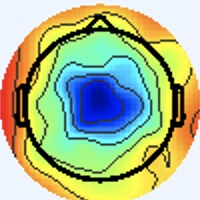

Values plotted in this chart, from the file beside it:
[238 245 255], [238 245 255], [238 245 255], [238 245 255], [238 245 255], [238 245 255], [238 245 255], [238 245 255], [238 245 255], [238 245 255], [238 245 255], [238 245 255], [238 245 255], [238 245 255], [238 245 255], [238 245 255], [238 245 255], [238 245 255], [238 245 255], [238 245 255], [238 245 255], [238 245 255], [238 245 255], [238 245 255]
[238 245 255], [238 245 255], [238 245 255], [238 245 255], [238 245 255], [238 245 255], [238 245 255], [238 245 255], [238 245 255], [238 245 255], [238 245 255], [238 245 255], [238 245 255], [238 245 255], [238 245 255], [238 245 255], [238 245 255], [238 245 255], [238 245 255], [238 245 255], [238 245 255], [238 245 255], [238 245 255], [238 245 255]
[238 245 255], [238 245 255], [238 245 255], [238 245 255], [238 245 255], [238 245 255], [238 245 255], [238 245 255], [238 245 255], [238 245 255], [238 245 255], [238 245 255], [238 245 255], [238 245 255], [238 245 255], [238 245 255], [238 245 255], [238 245 255], [238 245 255], [238 245 255], [238 245 255], [238 245 255], [238 245 255], [238 245 255]
[238 245 255], [238 245 255], [238 245 255], [238 245 255], [238 245 255], [238 245 255], [238 245 255], [238 245 255], [238 245 255], [238 245 255], [238 245 255], [238 245 255], [238 245 255], [238 245 255], [238 245 255], [238 245 255], [238 245 255], [238 245 255], [238 245 255], [238 245 255], [238 245 255], [238 245 255], [238 245 255], [238 245 255]
[238 245 255], [238 245 255], [238 245 255], [238 245 255], [238 245 255], [238 245 255], [238 245 255], [238 245 255], [238 245 255], [238 245 255], [238 245 255], [238 245 255], [238 245 255], [238 245 255], [238 245 255], [238 245 255], [238 245 255], [238 245 255], [238 245 255], [238 245 255], [238 245 255], [238 245 255], [238 245 255], [238 245 255]
[238 245 255], [238 245 255], [238 245 255], [238 245 255], [238 245 255], [238 245 255], [238 245 255], [238 245 255], [238 245 255], [238 245 255], [238 245 255], [238 245 255], [238 245 255], [238 245 255], [238 245 255], [238 245 255], [238 245 255], [238 245 255], [238 245 255], [238 245 255], [238 245 255], [238 245 255], [238 245 255], [238 245 255]
[238 245 255], [238 245 255], [238 245 255], [238 245 255], [238 245 255], [238 245 255], [238 245 255], [238 245 255], [238 245 255], [238 245 255], [238 245 255], [238 245 255], [238 245 255], [238 245 255], [238 245 255], [238 245 255], [238 245 255], [238 245 255], [238 245 255], [238 245 255], [238 245 255], [238 245 255], [238 245 255], [238 245 255]
[238 245 255], [238 245 255], [238 245 255], [238 245 255], [238 245 255], [238 245 255], [238 245 255], [238 245 255], [238 245 255], [238 245 255], [238 245 255], [238 245 255], [238 245 255], [238 245 255], [238 245 255], [238 245 255], [238 245 255], [238 245 255], [238 245 255], [238 245 255], [238 245 255], [238 245 255], [238 245 255], [238 245 255]
[238 245 255], [238 245 255], [238 245 255], [238 245 255], [238 245 255], [238 245 255], [238 245 255], [238 245 255], [238 245 255], [238 245 255], [238 245 255], [238 245 255], [238 245 255], [238 245 255], [238 245 255], [238 245 255], [238 245 255], [238 245 255], [238 245 255], [238 245 255], [238 245 255], [238 245 255], [238 245 255], [238 245 255]
[238 245 255], [238 245 255], [238 245 255], [238 245 255], [238 245 255], [238 245 255], [238 245 255], [238 245 255], [238 245 255], [238 245 255], [238 245 255], [238 245 255], [238 245 255], [238 245 255], [238 245 255], [238 245 255], [238 245 255], [238 245 255], [238 245 255], [238 245 255], [238 245 255], [238 245 255], [238 245 255], [238 245 255]
[238 245 255], [238 245 255], [238 245 255], [238 245 255], [238 245 255], [238 245 255], [238 245 255], [238 245 255], [238 245 255], [238 245 255], [238 245 255], [238 245 255], [238 245 255], [238 245 255], [238 245 255], [238 245 255], [238 245 255], [238 245 255], [238 245 255], [238 245 255], [238 245 255], [238 245 255], [238 245 255], [238 245 255]
[238 245 255], [238 245 255], [238 245 255], [238 245 255], [238 245 255], [238 245 255], [238 245 255], [238 245 255], [238 245 255], [238 245 255], [238 245 255], [238 245 255], [238 245 255], [238 245 255], [238 245 255], [238 245 255], [238 245 255], [238 245 255], [238 245 255], [238 245 255], [238 245 255], [238 245 255], [238 245 255], [238 245 255]
[238 245 255], [238 245 255], [238 245 255], [238 245 255], [238 245 255], [238 245 255], [238 245 255], [238 245 255], [238 245 255], [238 245 255], [238 245 255], [238 245 255], [238 245 255], [238 245 255], [238 245 255], [238 245 255], [238 245 255], [238 245 255], [238 245 255], [238 245 255], [238 245 255], [238 245 255], [238 245 255], [238 245 255]
[238 245 255], [238 245 255], [238 245 255], [238 245 255], [238 245 255], [238 245 255], [238 245 255], [238 245 255], [238 245 255], [238 245 255], [238 245 255], [238 245 255], [238 245 255], [238 245 255], [238 245 255], [238 245 255], [238 245 255], [238 245 255], [238 245 255], [238 245 255], [238 245 255], [238 245 255], [238 245 255], [238 245 255]
[238 245 255], [238 245 255], [238 245 255], [238 245 255], [238 245 255], [238 245 255], [238 245 255], [238 245 255], [238 245 255], [238 245 255], [238 245 255], [238 245 255], [238 245 255], [238 245 255], [238 245 255], [238 245 255], [238 245 255], [238 245 255], [238 245 255], [238 245 255], [238 245 255], [238 245 255], [238 245 255], [238 245 255]
[238 245 255], [238 245 255], [238 245 255], [238 245 255], [238 245 255], [238 245 255], [238 245 255], [238 245 255], [238 245 255], [238 245 255], [238 245 255], [238 245 255], [238 245 255], [238 245 255], [238 245 255], [238 245 255], [238 245 255], [238 245 255], [238 245 255], [238 245 255], [238 245 255], [238 245 255], [238 245 255], [238 245 255]
[238 245 255], [238 245 255], [238 245 255], [238 245 255], [238 245 255], [238 245 255], [238 245 255], [238 245 255], [238 245 255], [238 245 255], [238 245 255], [238 245 255], [238 245 255], [238 245 255], [238 245 255], [238 245 255], [238 245 253], [238 245 253], [238 245 255], [238 245 255], [238 244 255], [238 244 255], [238 244 255], [238 244 255]
[238 245 255], [238 245 255], [238 245 255], [238 245 255], [238 245 255], [238 245 255], [238 245 255], [238 245 255], [238 245 255], [238 245 255], [238 245 255], [238 245 255], [238 245 255], [238 245 255], [238 245 255], [238 245 255], [238 245 253], [238 245 253], [238 245 255], [238 245 255], [238 244 255], [238 244 255], [238 244 255], [238 244 255]
[238 245 255], [238 245 255], [238 245 255], [238 245 255], [238 245 255], [238 245 255], [238 245 255], [238 245 255], [238 245 255], [238 245 255], [238 245 255], [238 245 255], [238 245 255], [238 245 255], [238 245 255], [238 245 255], [238 245 255], [238 245 255], [238 245 255], [238 245 255], [238 244 255], [238 244 255], [238 244 255], [238 244 255]
[238 245 255], [238 245 255], [238 245 255], [238 245 255], [238 245 255], [238 245 255], [238 245 255], [238 245 255], [238 245 255], [238 245 255], [238 245 255], [238 245 255], [238 245 255], [238 245 255], [238 245 255], [238 245 255], [238 245 255], [238 245 255], [238 245 255], [238 245 255], [238 244 255], [238 244 255], [238 244 255], [238 245 255]
[238 245 255], [238 245 255], [238 245 255], [238 245 255], [238 245 255], [238 245 255], [238 245 255], [238 245 255], [238 245 255], [238 245 255], [238 245 255], [238 245 255], [238 245 255], [238 245 255], [238 245 255], [238 245 255], [238 244 255], [238 244 255], [238 244 255], [238 244 255], [238 245 255], [238 245 255], [238 245 255], [238 245 255]
[238 245 255], [238 245 255], [238 245 255], [238 245 255], [238 245 255], [238 245 255], [238 245 255], [238 245 255], [238 245 255], [238 245 255], [238 245 255], [238 245 255], [238 245 255], [238 245 255], [238 245 255], [238 245 255], [238 244 255], [238 244 255], [238 244 255], [238 244 255], [238 245 255], [238 245 255], [238 245 255], [238 245 255]
[238 245 255], [238 245 255], [238 245 255], [238 245 255], [238 245 255], [238 245 255], [238 245 255], [238 245 255], [238 245 255], [238 245 255], [238 245 255], [238 245 255], [238 245 255], [238 245 255], [238 245 255], [238 245 255], [238 244 255], [238 244 255], [238 244 255], [238 244 255], [238 245 255], [238 245 255], [238 245 253], [238 245 253]
[238 245 255], [238 245 255], [238 245 255], [238 245 255], [238 245 255], [238 245 255], [238 245 255], [238 245 255], [238 245 255], [238 245 255], [238 245 255], [238 245 255], [238 245 255], [238 245 255], [238 245 255], [238 245 255], [238 244 255], [238 244 255], [238 244 255], [238 245 255], [238 245 255], [238 245 255], [238 245 253], [238 245 253]
[238 245 255], [238 245 255], [238 245 255], [238 245 255], [238 245 255], [238 245 255], [238 245 255], [238 245 255], [238 245 255], [238 245 255], [238 245 255], [238 245 255], [238 245 255], [238 245 255], [238 245 255], [238 245 255], [238 244 255], [238 244 255], [238 245 255], [238 245 255], [238 245 255], [238 245 253], [237 246 255], [237 246 255]
[238 245 255], [238 245 255], [238 245 255], [238 245 255], [238 245 255], [238 245 255], [238 245 255], [238 245 255], [238 245 255], [238 245 255], [238 245 255], [238 245 255], [238 245 255], [238 245 255], [238 245 255], [238 245 255], [238 244 255], [238 245 255], [238 245 255], [238 245 255], [238 245 253], [238 245 253], [237 246 255], [237 246 255]
[238 245 255], [238 245 255], [238 245 255], [238 245 255], [238 245 255], [238 245 255], [238 245 255], [238 245 255], [238 245 255], [238 245 255], [238 245 255], [238 245 255], [238 245 255], [238 245 255], [238 245 255], [238 245 255], [238 245 255], [238 245 255], [238 245 255], [238 245 253], [238 245 253], [238 245 253], [238 245 255], [238 245 255]
[238 245 255], [238 245 255], [238 245 255], [238 245 255], [238 245 255], [238 245 255], [238 245 255], [238 245 255], [238 245 255], [238 245 255], [238 245 255], [238 245 255], [238 245 255], [238 245 255], [238 245 255], [238 245 255], [238 245 255], [238 245 255], [238 245 253], [238 245 253], [238 245 253], [238 245 253], [238 245 255], [238 245 255]
[238 245 255], [238 245 255], [238 245 255], [238 245 255], [238 245 255], [238 245 255], [238 245 255], [238 245 255], [238 245 255], [238 245 255], [238 245 255], [238 245 255], [238 245 255], [238 245 255], [238 245 255], [238 245 255], [238 245 255], [238 245 255], [238 245 253], [238 245 253], [238 245 253], [238 245 253], [238 245 255], [238 245 255]
[238 245 255], [238 245 255], [238 245 255], [238 245 255], [238 245 255], [238 245 255], [238 245 255], [238 245 255], [238 245 255], [238 245 255], [238 245 255], [238 245 255], [238 245 255], [238 245 255], [238 245 255], [238 245 255], [238 245 255], [238 245 255], [238 245 253], [238 245 253], [238 245 253], [238 245 253], [238 245 255], [238 245 255]
[238 245 255], [238 245 255], [238 245 255], [238 245 255], [238 245 255], [238 245 255], [238 245 255], [238 245 255], [238 245 255], [238 245 255], [238 245 255], [238 245 255], [238 245 255], [238 245 255], [238 245 255], [238 245 255], [238 244 255], [238 245 255], [238 245 253], [238 245 253], [238 245 253], [238 245 253], [238 245 255], [238 245 255]
[238 245 255], [238 245 255], [238 245 255], [238 245 255], [238 245 255], [238 245 255], [238 245 255], [238 245 255], [238 245 255], [238 245 255], [238 245 255], [238 245 255], [238 245 255], [238 245 255], [238 245 255], [238 245 255], [238 244 255], [238 244 255], [238 245 253], [237 246 251], [237 246 253], [238 245 253], [238 245 255], [238 245 255]
[238 245 255], [238 245 255], [238 245 255], [238 245 255], [238 245 255], [238 245 255], [238 245 255], [238 245 255], [238 245 255], [238 245 255], [238 245 255], [238 245 255], [238 245 255], [238 245 255], [238 245 255], [238 244 255], [241 244 255], [238 241 255], [237 246 251], [236 247 249], [235 246 250], [238 247 255], [241 245 255], [239 243 255]
[238 245 255], [238 245 255], [238 245 255], [238 245 255], [238 245 255], [238 245 255], [238 245 255], [238 245 255], [238 245 255], [238 245 255], [238 245 255], [238 245 255], [238 245 255], [238 245 255], [238 245 255], [238 244 255], [241 244 255], [239 243 255], [237 246 253], [236 247 251], [234 247 253], [236 246 255], [240 244 255], [240 244 255]
[238 245 255], [238 245 255], [238 245 255], [238 245 255], [238 245 255], [238 245 255], [238 245 255], [238 245 255], [238 245 255], [238 245 255], [238 245 255], [238 245 255], [238 245 255], [238 245 255], [238 245 255], [238 245 255], [240 244 255], [240 244 255], [237 243 255], [237 245 255], [237 247 255], [235 245 254], [240 244 253], [241 245 254]
[238 245 255], [238 245 255], [238 245 255], [238 245 255], [238 245 255], [238 245 255], [238 245 255], [238 245 255], [238 245 255], [238 245 255], [238 245 255], [238 245 255], [238 245 255], [238 245 255], [238 245 255], [238 245 255], [240 244 253], [241 245 255], [237 243 255], [238 244 255], [237 247 255], [236 245 252], [240 245 251], [242 245 250]
[238 245 255], [238 245 255], [238 245 255], [238 245 255], [238 245 255], [238 245 255], [238 245 255], [238 245 255], [238 245 255], [238 245 255], [238 245 255], [238 245 255], [238 245 255], [238 245 255], [238 245 255], [238 245 255], [240 244 255], [241 245 255], [239 242 255], [238 244 255], [239 245 255], [237 244 252], [242 245 250], [244 244 246]
[238 245 255], [238 245 255], [238 245 255], [238 245 255], [238 245 255], [238 245 255], [238 245 255], [238 245 255], [238 245 255], [238 245 255], [238 245 255], [238 245 255], [238 245 255], [238 245 255], [238 245 255], [238 245 255], [238 244 255], [239 245 255], [239 243 255], [238 244 255], [238 245 255], [238 245 253], [243 246 253], [244 239 235]
[238 245 255], [238 245 255], [238 245 255], [238 245 255], [238 245 255], [238 245 255], [238 245 255], [238 245 255], [238 245 255], [238 245 255], [238 245 255], [238 245 255], [238 245 255], [238 245 255], [238 245 255], [238 245 255], [238 245 255], [238 247 255], [237 244 254], [239 246 255], [237 243 255], [239 246 255], [242 249 255], [247 234 225]
[238 245 255], [238 245 255], [238 245 255], [238 245 255], [238 245 255], [238 245 255], [238 245 255], [238 245 255], [238 245 255], [238 245 255], [238 245 255], [238 245 255], [238 245 255], [238 245 255], [238 245 255], [238 245 255], [237 246 255], [237 246 255], [236 245 254], [238 247 255], [237 244 252], [240 247 253], [245 250 254], [250 231 214]
[238 245 255], [238 245 255], [238 245 255], [238 245 255], [238 245 255], [238 245 255], [238 245 255], [238 245 255], [238 245 255], [238 245 255], [238 245 255], [238 245 255], [238 245 255], [238 245 255], [238 245 255], [238 245 255], [236 245 252], [239 248 255], [236 244 255], [237 246 255], [238 248 249], [240 246 242], [253 250 243], [255 232 204]
[238 245 255], [238 245 255], [238 245 255], [238 245 255], [238 245 255], [238 245 255], [238 245 255], [238 245 255], [238 245 255], [238 245 255], [238 245 255], [238 245 255], [238 245 255], [238 245 255], [238 245 255], [238 245 255], [236 243 251], [238 245 253], [240 246 255], [238 245 251], [246 251 247], [254 248 234], [236 212 188], [235 182 142]
[238 245 255], [238 245 255], [238 245 255], [238 245 255], [238 245 255], [238 245 255], [238 245 255], [238 245 255], [238 245 255], [238 245 255], [238 245 255], [238 245 255], [238 245 255], [238 245 255], [238 245 255], [238 245 255], [242 244 255], [239 241 253], [240 244 255], [244 245 249], [253 249 240], [255 234 211], [229 166 123], [213 127  68]
[238 245 255], [238 245 255], [238 245 255], [238 245 255], [238 245 255], [238 245 255], [238 245 255], [238 245 255], [238 245 255], [238 245 255], [238 245 255], [238 245 255], [238 245 255], [238 245 255], [238 245 255], [240 244 255], [239 241 253], [245 245 255], [250 247 254], [255 244 241], [240 209 191], [233 175 138], [227 133  79], [224 115  48]
[238 245 255], [238 245 255], [238 245 255], [238 245 255], [238 245 255], [238 245 255], [238 245 255], [238 245 255], [238 245 255], [238 245 255], [238 245 255], [238 245 255], [238 245 255], [238 245 255], [238 245 255], [238 245 255], [239 243 255], [248 247 255], [254 242 242], [255 224 208], [229 153 117], [214 112  63], [230 114  55], [242 123  57]
[238 245 255], [238 245 255], [238 245 255], [238 245 255], [238 245 255], [238 245 255], [238 245 255], [238 245 255], [238 245 255], [238 245 255], [238 245 255], [238 245 255], [238 245 255], [238 245 255], [238 245 255], [239 246 255], [242 249 255], [243 239 240], [240 212 200], [238 177 148], [225 123  74], [224 100  40], [238 110  49], [243 121  54]
[238 245 255], [238 245 255], [238 245 255], [238 245 255], [238 245 255], [238 245 255], [238 245 255], [238 245 255], [238 245 255], [238 245 255], [238 245 255], [238 245 255], [238 245 255], [238 245 255], [238 245 255], [239 246 254], [244 249 255], [243 230 222], [217 163 135], [203 116  71], [220 107  49], [232 107  43], [239 114  50], [242 124  54]
[238 244 255], [238 245 255], [238 245 255], [238 245 255], [240 244 255], [238 245 255], [238 245 255], [238 245 255], [238 244 255], [238 245 255], [238 245 255], [238 245 253], [238 245 255], [238 245 255], [239 246 254], [241 246 252], [251 252 254], [243 226 216], [176 125  96], [153  70  26], [203  97  39], [230 111  45], [236 117  49], [240 126  53]
[237 245 255], [237 245 255], [238 245 255], [240 244 255], [241 244 253], [240 244 253], [237 246 255], [237 245 255], [238 246 255], [237 245 255], [236 245 252], [237 246 251], [235 244 251], [239 248 255], [237 244 250], [245 246 248], [255 253 247], [238 225 216], [127 103  93], [89 41 18], [173  83  33], [225 116  51], [237 124  56], [236 126  49]
[237 245 255], [237 245 255], [237 246 255], [238 245 253], [241 244 253], [241 243 255], [238 244 255], [237 245 255], [237 245 255], [237 245 255], [237 246 253], [239 248 253], [237 246 253], [239 244 250], [251 252 254], [253 244 239], [245 213 198], [197 164 147], [96 77 70], [75 39 23], [161  80  35], [223 118  53], [233 126  56], [239 132  54]
[237 245 255], [237 246 255], [236 247 251], [237 246 251], [240 244 255], [241 243 255], [241 242 255], [241 242 255], [236 242 254], [240 247 255], [238 245 255], [237 244 252], [240 243 250], [243 243 245], [255 251 249], [255 226 215], [228 151 121], [180 101  70], [93 54 37], [85 44 22], [168  86  39], [226 122  59], [229 125  54], [236 130  54]
[238 245 255], [237 246 253], [237 246 253], [237 246 253], [238 245 255], [240 244 255], [241 243 255], [241 243 255], [238 245 255], [240 247 255], [237 243 255], [240 244 255], [248 249 254], [248 236 236], [237 203 194], [229 161 142], [220 110  73], [189  87  49], [98 50 28], [89 47 22], [175  89  42], [224 119  54], [230 126  53], [237 132  51]
[241 243 255], [240 244 255], [240 244 255], [238 245 255], [238 245 255], [238 245 253], [238 245 251], [237 247 249], [236 245 250], [236 245 252], [237 243 255], [242 246 255], [246 250 253], [245 222 216], [214 133 116], [207  92  65], [222  93  54], [199  92  56], [101  55  32], [86 46 20], [174  86  40], [225 116  51], [233 126  48], [238 134  49]
[241 243 255], [241 243 255], [240 244 255], [238 244 255], [238 245 255], [238 245 253], [237 247 249], [236 248 248], [235 246 252], [237 246 255], [238 244 255], [242 245 254], [252 252 252], [255 228 219], [224 118  94], [214  74  41], [224  86  47], [198  91  55], [105  59  36], [85 48 22], [175  89  42], [229 119  56], [234 127  49], [238 134  47]
[240 244 253], [238 245 253], [237 246 255], [237 246 255], [238 244 255], [238 245 255], [237 246 253], [236 247 253], [239 247 255], [239 245 255], [240 246 255], [244 243 251], [255 243 242], [255 219 206], [239 125  99], [222  79  45], [226  90  48], [194  92  54], [102  57  34], [84 48 22], [171  90  45], [227 123  62], [235 128  56], [240 135  52]
[240 244 255], [238 245 255], [237 246 255], [237 246 255], [238 245 255], [237 246 255], [237 245 255], [237 245 255], [237 243 255], [238 244 255], [243 249 255], [245 236 239], [240 202 193], [233 156 136], [227  99  70], [227  81  42], [226  91  46], [197  95  55], [101  56  33], [85 48 22], [173  92  47], [226 122  61], [235 128  58], [238 132  54]
[241 243 255], [241 245 255], [240 244 255], [236 245 254], [236 246 255], [238 248 255], [237 247 255], [235 244 253], [240 245 251], [241 246 250], [248 253 255], [245 224 221], [212 137 116], [205  88  55], [225  79  42], [233  80  38], [232  92  43], [200  94  52], [103  55  33], [89 48 26], [170  88  41], [228 122  60], [237 129  57], [240 134  56]
[241 243 255], [240 243 255], [240 244 255], [238 245 255], [236 247 253], [235 248 254], [237 245 255], [238 245 255], [243 248 252], [245 246 248], [251 246 252], [255 225 222], [223 125  98], [211  75  37], [225  72  31], [238  81  38], [235  91  41], [202  95  53], [102  54  34], [87 46 24], [173  90  40], [231 123  58], [238 127  55], [238 131  51]
[240 243 255], [240 243 255], [240 244 255], [238 245 255], [236 247 253], [236 247 253], [238 244 255], [239 246 255], [236 243 249], [247 245 248], [255 241 249], [255 217 214], [231 127 100], [221  85  47], [230  78  39], [239  83  43], [238  93  48], [201  93  55], [101  55  39], [86 50 28], [173  90  38], [230 121  52], [241 130  51], [240 134  50]
[238 244 255], [237 243 255], [238 244 255], [239 246 255], [237 246 253], [236 245 252], [240 244 255], [242 246 255], [242 249 255], [245 233 235], [246 196 197], [235 148 139], [221 103  73], [221  83  44], [228  78  41], [233  84  44], [238  97  54], [204  98  59], [103  56  36], [84 44 18], [171  88  34], [230 123  53], [238 128  49], [239 133  49]
[238 244 255], [237 244 254], [237 246 255], [238 247 254], [238 245 253], [239 243 252], [240 244 255], [242 246 255], [247 250 255], [247 219 216], [219 130 116], [204  78  55], [218  80  44], [228  82  41], [230  81  41], [230  87  47], [227  96  54], [197  98  57], [109  58  27], [86 40  4], [171  88  34], [227 124  57], [233 127  51], [237 135  53]
... 139 more rows
